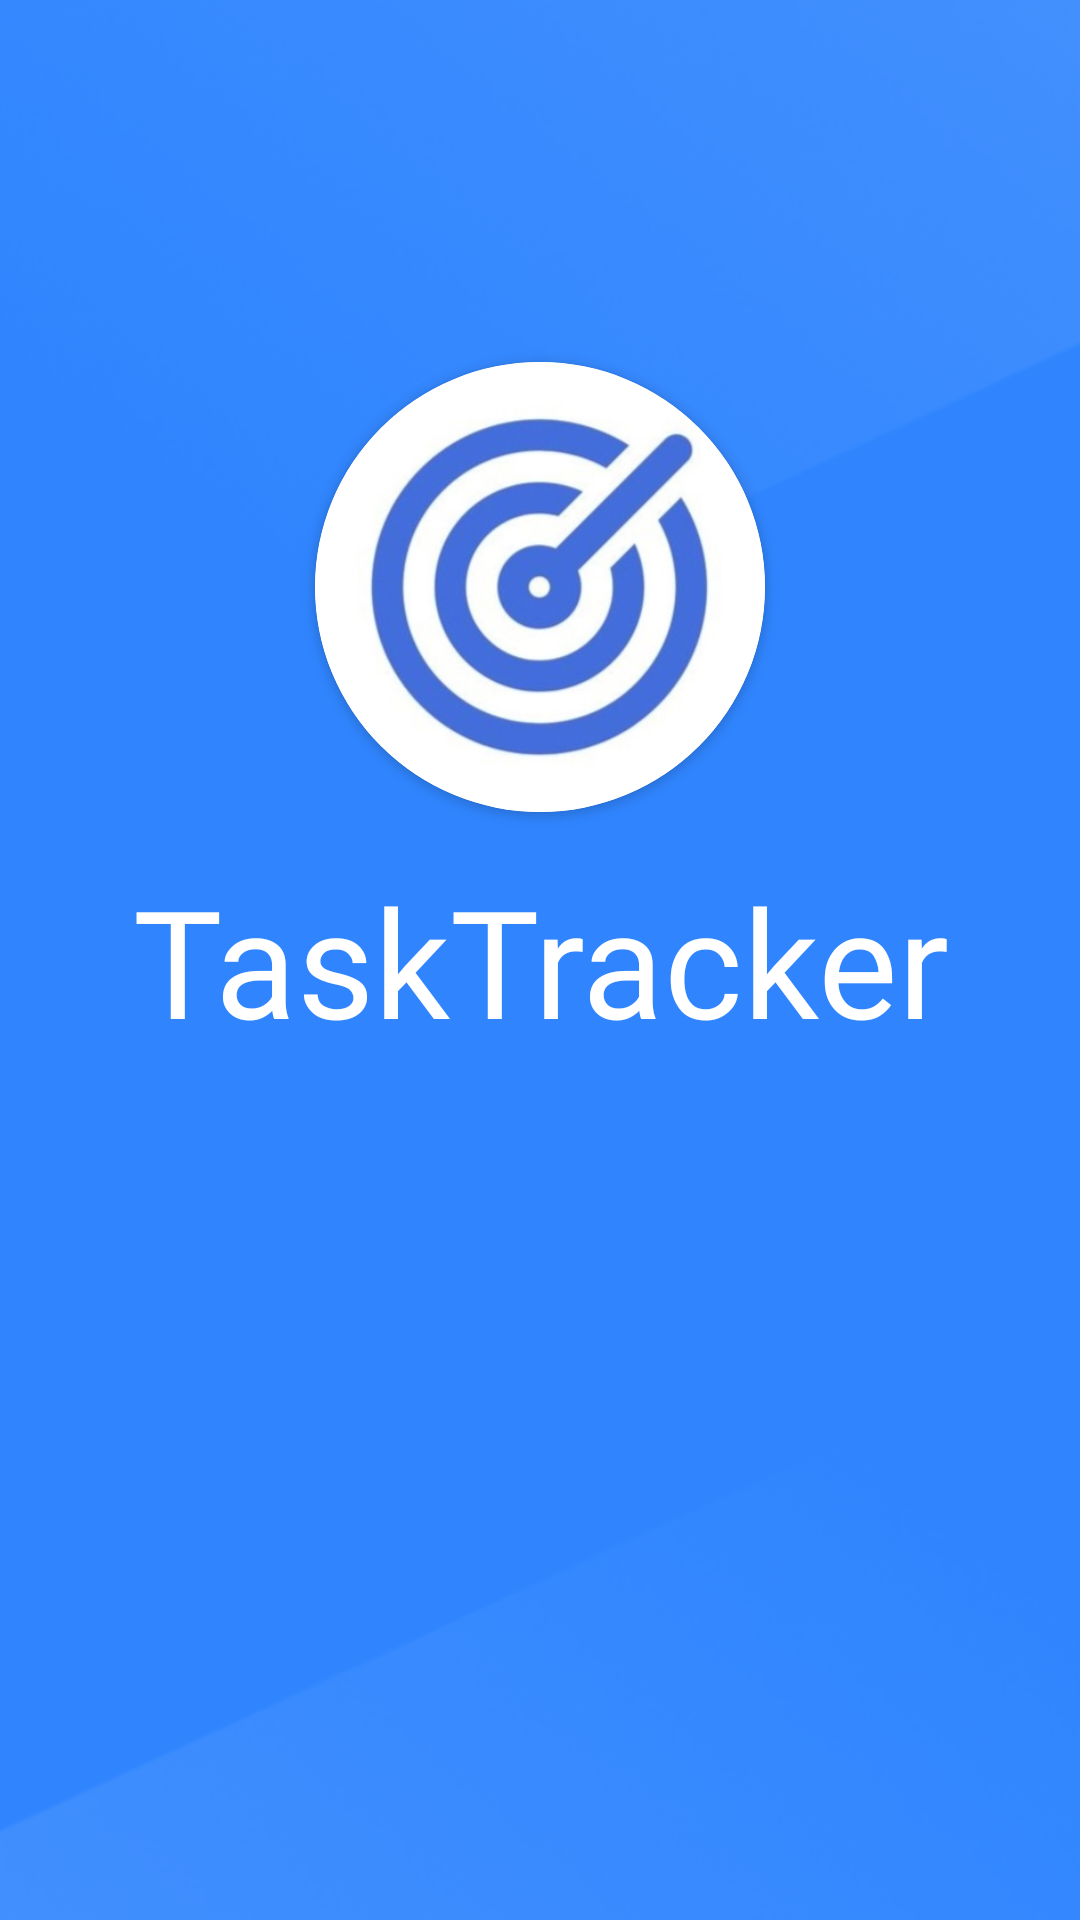

Here is an Android app screen rendered from its layout file. Give the layout XML and the strings, colors and styles it references.
<!-- AndroidManifest.xml: application theme Theme.TaskTracker -->
<!-- res/layout/fragment_splash.xml -->
<?xml version="1.0" encoding="utf-8"?>
<androidx.constraintlayout.widget.ConstraintLayout xmlns:android="http://schemas.android.com/apk/res/android"
    xmlns:app="http://schemas.android.com/apk/res-auto"
    xmlns:tools="http://schemas.android.com/tools"
    android:layout_width="match_parent"
    android:layout_height="match_parent"
    android:background="@drawable/splash_screen"
    tools:context=".fragments.SplashFragment">

    <View
        android:id="@+id/overlayView"
        android:layout_width="match_parent"
        android:layout_height="match_parent"
        android:background="@color/overlayColor"
        android:visibility="visible"
        app:layout_constraintBottom_toBottomOf="parent"
        app:layout_constraintEnd_toEndOf="parent"
        app:layout_constraintStart_toStartOf="parent"
        app:layout_constraintTop_toTopOf="parent" />

    <androidx.cardview.widget.CardView
        android:id="@+id/cardView"
        android:layout_width="150dp"
        android:layout_height="150dp"
        android:layout_gravity="center"
        android:layout_margin="16dp"
        android:layout_marginBottom="181dp"

        app:cardCornerRadius="75dp"
        app:layout_constraintBottom_toTopOf="@+id/textView"
        app:layout_constraintEnd_toEndOf="parent"
        app:layout_constraintStart_toStartOf="parent
">

        <ImageView
            android:id="@+id/imgLogo"
            android:layout_width="match_parent"
            android:layout_height="match_parent"
            android:contentDescription="@string/app_name"
            android:scaleType="centerInside"
            android:src="@drawable/app_logo_drawable" />

    </androidx.cardview.widget.CardView>


    <TextView
        android:id="@+id/textView"
        android:layout_width="match_parent"
        android:layout_height="wrap_content"
        android:fontFamily="@font/regular_protest_guerrilla"
        android:gravity="center_horizontal"
        android:text="@string/app_name"
        android:textColor="@color/white"
        android:textSize="50sp"
        app:layout_constraintBottom_toBottomOf="parent"
        app:layout_constraintEnd_toEndOf="parent"
        app:layout_constraintStart_toStartOf="parent"
        app:layout_constraintTop_toTopOf="parent" />
</androidx.constraintlayout.widget.ConstraintLayout>
<!-- resources referenced by this layout -->
<resources>
  <color name="overlayColor">#00000000</color>
  <color name="white">#FFFFFFFF</color>
  <!-- drawable app_logo_drawable: jpg bitmap (drawable, 95402 bytes) -->
  <!-- drawable splash_screen: png bitmap (drawable, 52744 bytes) -->
  <string name="app_name">TaskTracker</string>
  <style name="Theme.TaskTracker" parent="Base.Theme.TaskTracker" />
  <style name="Base.Theme.TaskTracker" parent="Theme.Material3.DayNight.NoActionBar">
          
          
          <item name="android:statusBarColor">@color/primaryColor</item>
  
      </style>
  <color name="primaryColor">#3085FE</color>
</resources>
